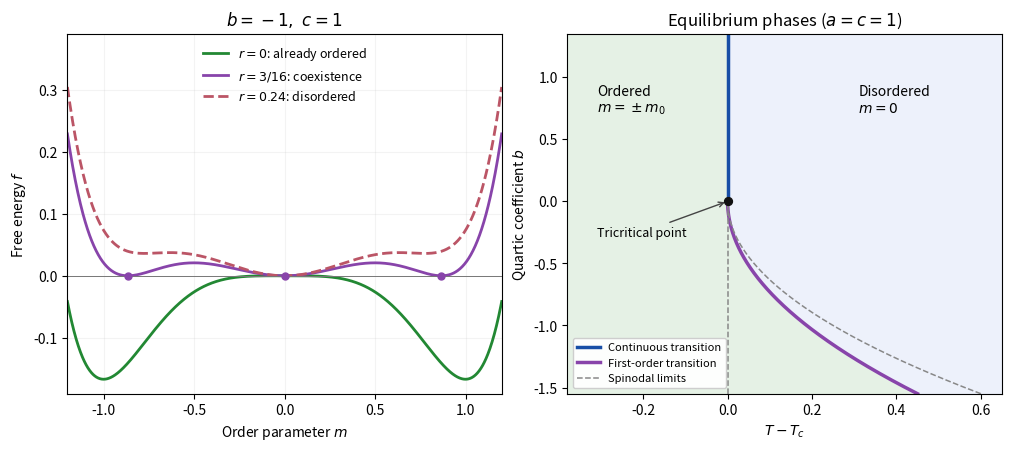

This figure's Python source:
"""Original sextic Landau plots. Save the PNG in the working directory."""
from pathlib import Path
import matplotlib
matplotlib.use("Agg")
import matplotlib.pyplot as plt
import numpy as np


def main():
    fig, (ax, phase) = plt.subplots(1, 2, figsize=(10, 4.4), layout="constrained")
    fig.patch.set_facecolor("white")
    m = np.linspace(-1.2, 1.2, 1001)
    for r, color, style, label in [
        (0, "#228833", "-", r"$r=0$: already ordered"),
        (3/16, "#8844aa", "-", r"$r=3/16$: coexistence"),
        (0.24, "#bb5566", "--", r"$r=0.24$: disordered"),
    ]:
        ax.plot(m, r*m*m - m**4/2 + m**6/3, color=color, ls=style, lw=2, label=label)
    ax.axhline(0, lw=0.7, color="#777777")
    ax.scatter([-np.sqrt(3)/2, 0, np.sqrt(3)/2], [0, 0, 0], color="#8844aa", s=25, zorder=4)
    ax.set(xlabel=r"Order parameter $m$", ylabel=r"Free energy $f$",
           title=r"$b=-1,\ c=1$", xlim=(-1.2, 1.2), ylim=(-0.19, 0.39))
    ax.legend(loc="upper center", fontsize=9, frameon=False)
    ax.grid(alpha=0.15)

    b = np.linspace(-1.55, 1.35, 800)
    boundary = np.where(b < 0, 3*b*b/16, 0)
    phase.fill_betweenx(b, -0.38, boundary, color="#e5f1e5")
    phase.fill_betweenx(b, boundary, 0.65, color="#edf1fb")
    neg = b[b <= 0]
    phase.plot(np.zeros(250), np.linspace(0, 1.35, 250), color="#174ea6", lw=2.5,
               label="Continuous transition")
    phase.plot(3*neg*neg/16, neg, color="#8844aa", lw=2.5,
               label="First-order transition")
    phase.plot(np.zeros_like(neg), neg, "--", color="#888888", lw=1.1)
    phase.plot(neg*neg/4, neg, "--", color="#888888", lw=1.1, label="Spinodal limits")
    phase.scatter([0], [0], color="#111111", s=32, zorder=5)
    phase.annotate("Tricritical point", xy=(0, 0), xytext=(-0.31, -0.28),
                   fontsize=9, arrowprops={"arrowstyle": "->", "color": "#444444"})
    phase.text(-0.31, 0.72, "Ordered\n" + r"$m=\pm m_0$", fontsize=10)
    phase.text(0.31, 0.72, "Disordered\n" + r"$m=0$", fontsize=10)
    phase.set(xlim=(-0.38, 0.65), ylim=(-1.55, 1.35), xlabel=r"$T-T_c$",
              ylabel=r"Quartic coefficient $b$", title=r"Equilibrium phases ($a=c=1$)")
    phase.legend(loc="lower left", fontsize=8, frameon=True, facecolor="white", framealpha=0.94)
    fig.savefig(Path.cwd() / "2019-q4-landau-phase-diagram.png", dpi=150, facecolor="white")
    plt.close(fig)


if __name__ == "__main__":
    main()
